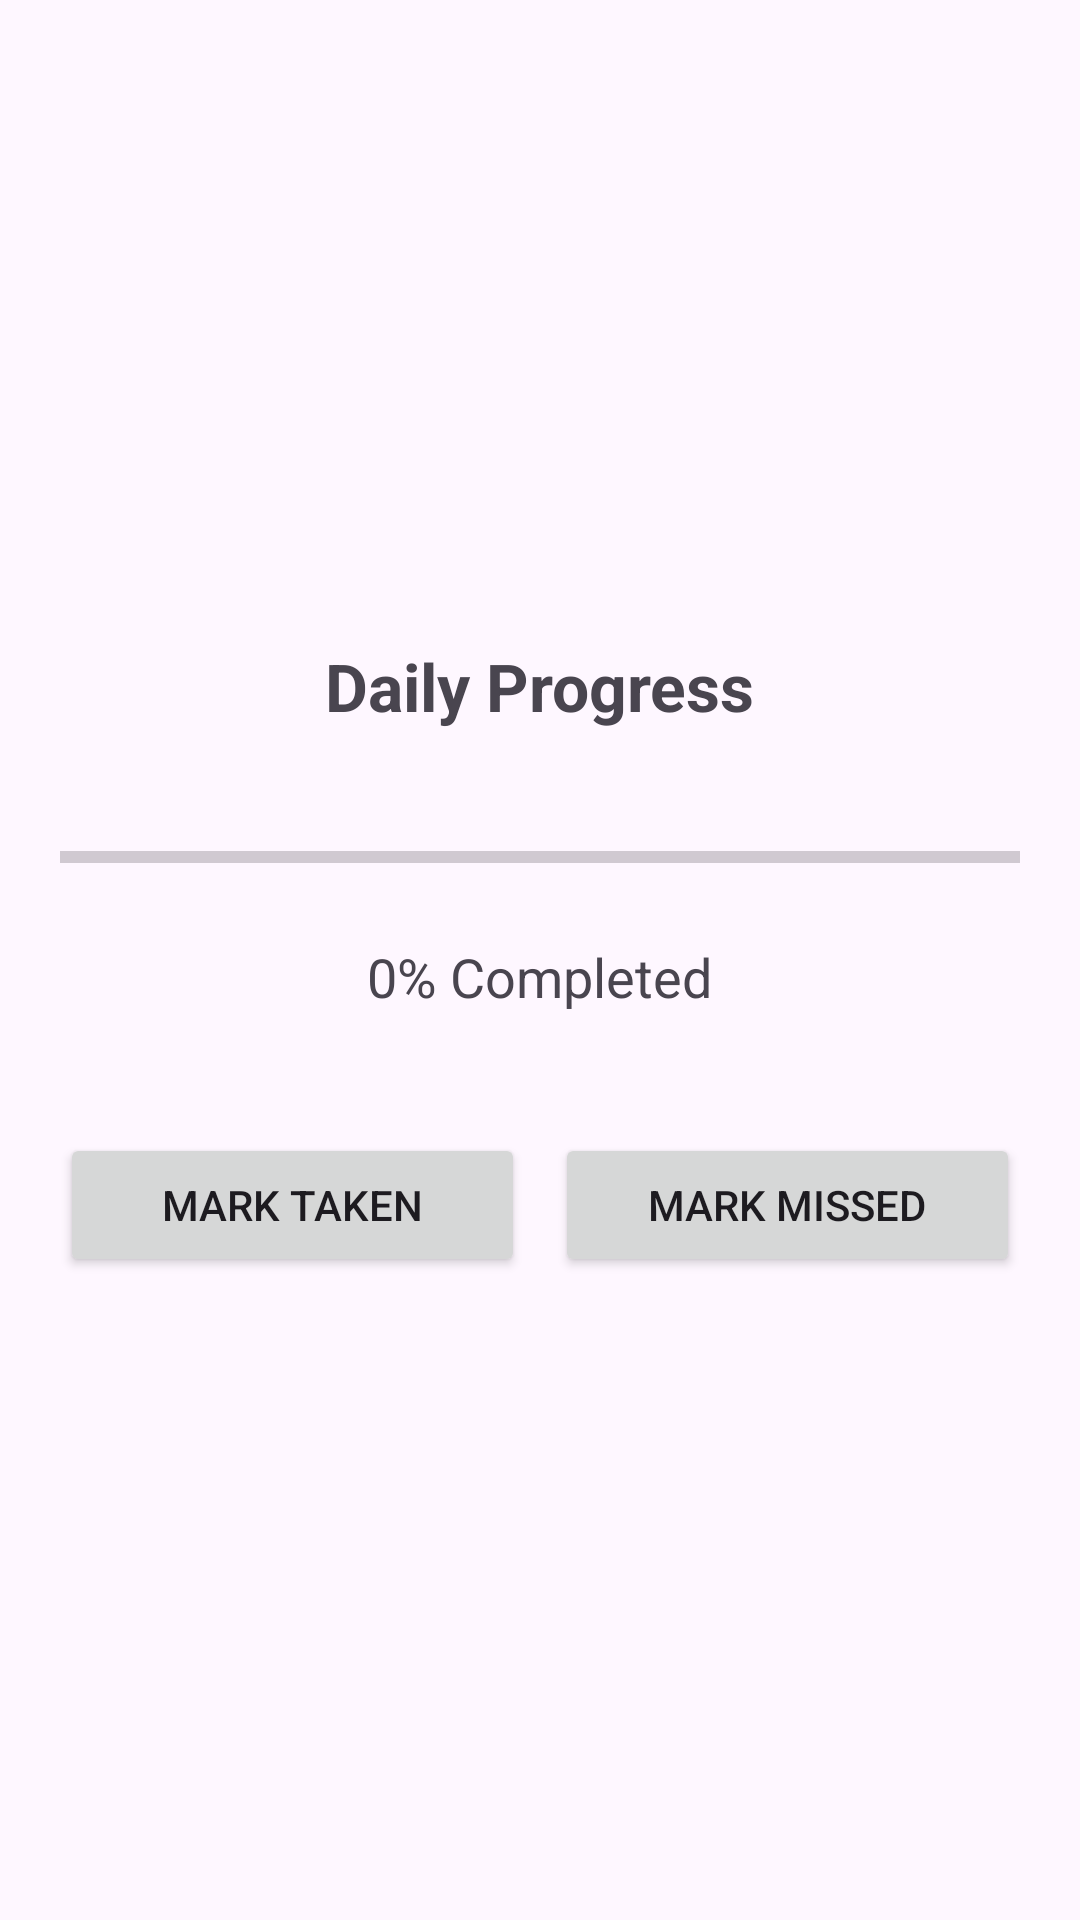

The Android layout XML behind this screen, and the referenced resources:
<!-- AndroidManifest.xml: application theme Theme.SmartMedicineApp -->
<!-- res/layout/activity_daily_progress.xml -->
<?xml version="1.0" encoding="utf-8"?>
<LinearLayout xmlns:android="http://schemas.android.com/apk/res/android"
    android:layout_width="match_parent"
    android:layout_height="match_parent"
    android:orientation="vertical"
    android:padding="20dp"
    android:gravity="center">

    <TextView
        android:layout_width="wrap_content"
        android:layout_height="wrap_content"
        android:text="Daily Progress"
        android:textSize="22sp"
        android:textStyle="bold"
        android:layout_marginBottom="30dp"/>

    <ProgressBar
        android:id="@+id/progressBar"
        style="?android:attr/progressBarStyleHorizontal"
        android:layout_width="match_parent"
        android:layout_height="25dp"
        android:max="100"/>

    <TextView
        android:id="@+id/tvProgressText"
        android:layout_width="wrap_content"
        android:layout_height="wrap_content"
        android:text="0% Completed"
        android:textSize="18sp"
        android:layout_marginTop="15dp"/>

    <LinearLayout
        android:layout_width="match_parent"
        android:layout_height="wrap_content"
        android:orientation="horizontal"
        android:layout_marginTop="40dp">

        <Button
            android:id="@+id/btnLogTaken"
            android:layout_width="0dp"
            android:layout_weight="1"
            android:layout_height="wrap_content"
            android:text="Mark Taken"
            android:layout_marginEnd="10dp"/>

        <Button
            android:id="@+id/btnLogMissed"
            android:layout_width="0dp"
            android:layout_weight="1"
            android:layout_height="wrap_content"
            android:text="Mark Missed"/>
    </LinearLayout>

</LinearLayout>
<!-- resources referenced by this layout -->
<resources>
  <style name="Theme.SmartMedicineApp" parent="Base.Theme.SmartMedicineApp" />
  <style name="Base.Theme.SmartMedicineApp" parent="Theme.Material3.DayNight.NoActionBar">
          
          
      </style>
</resources>
